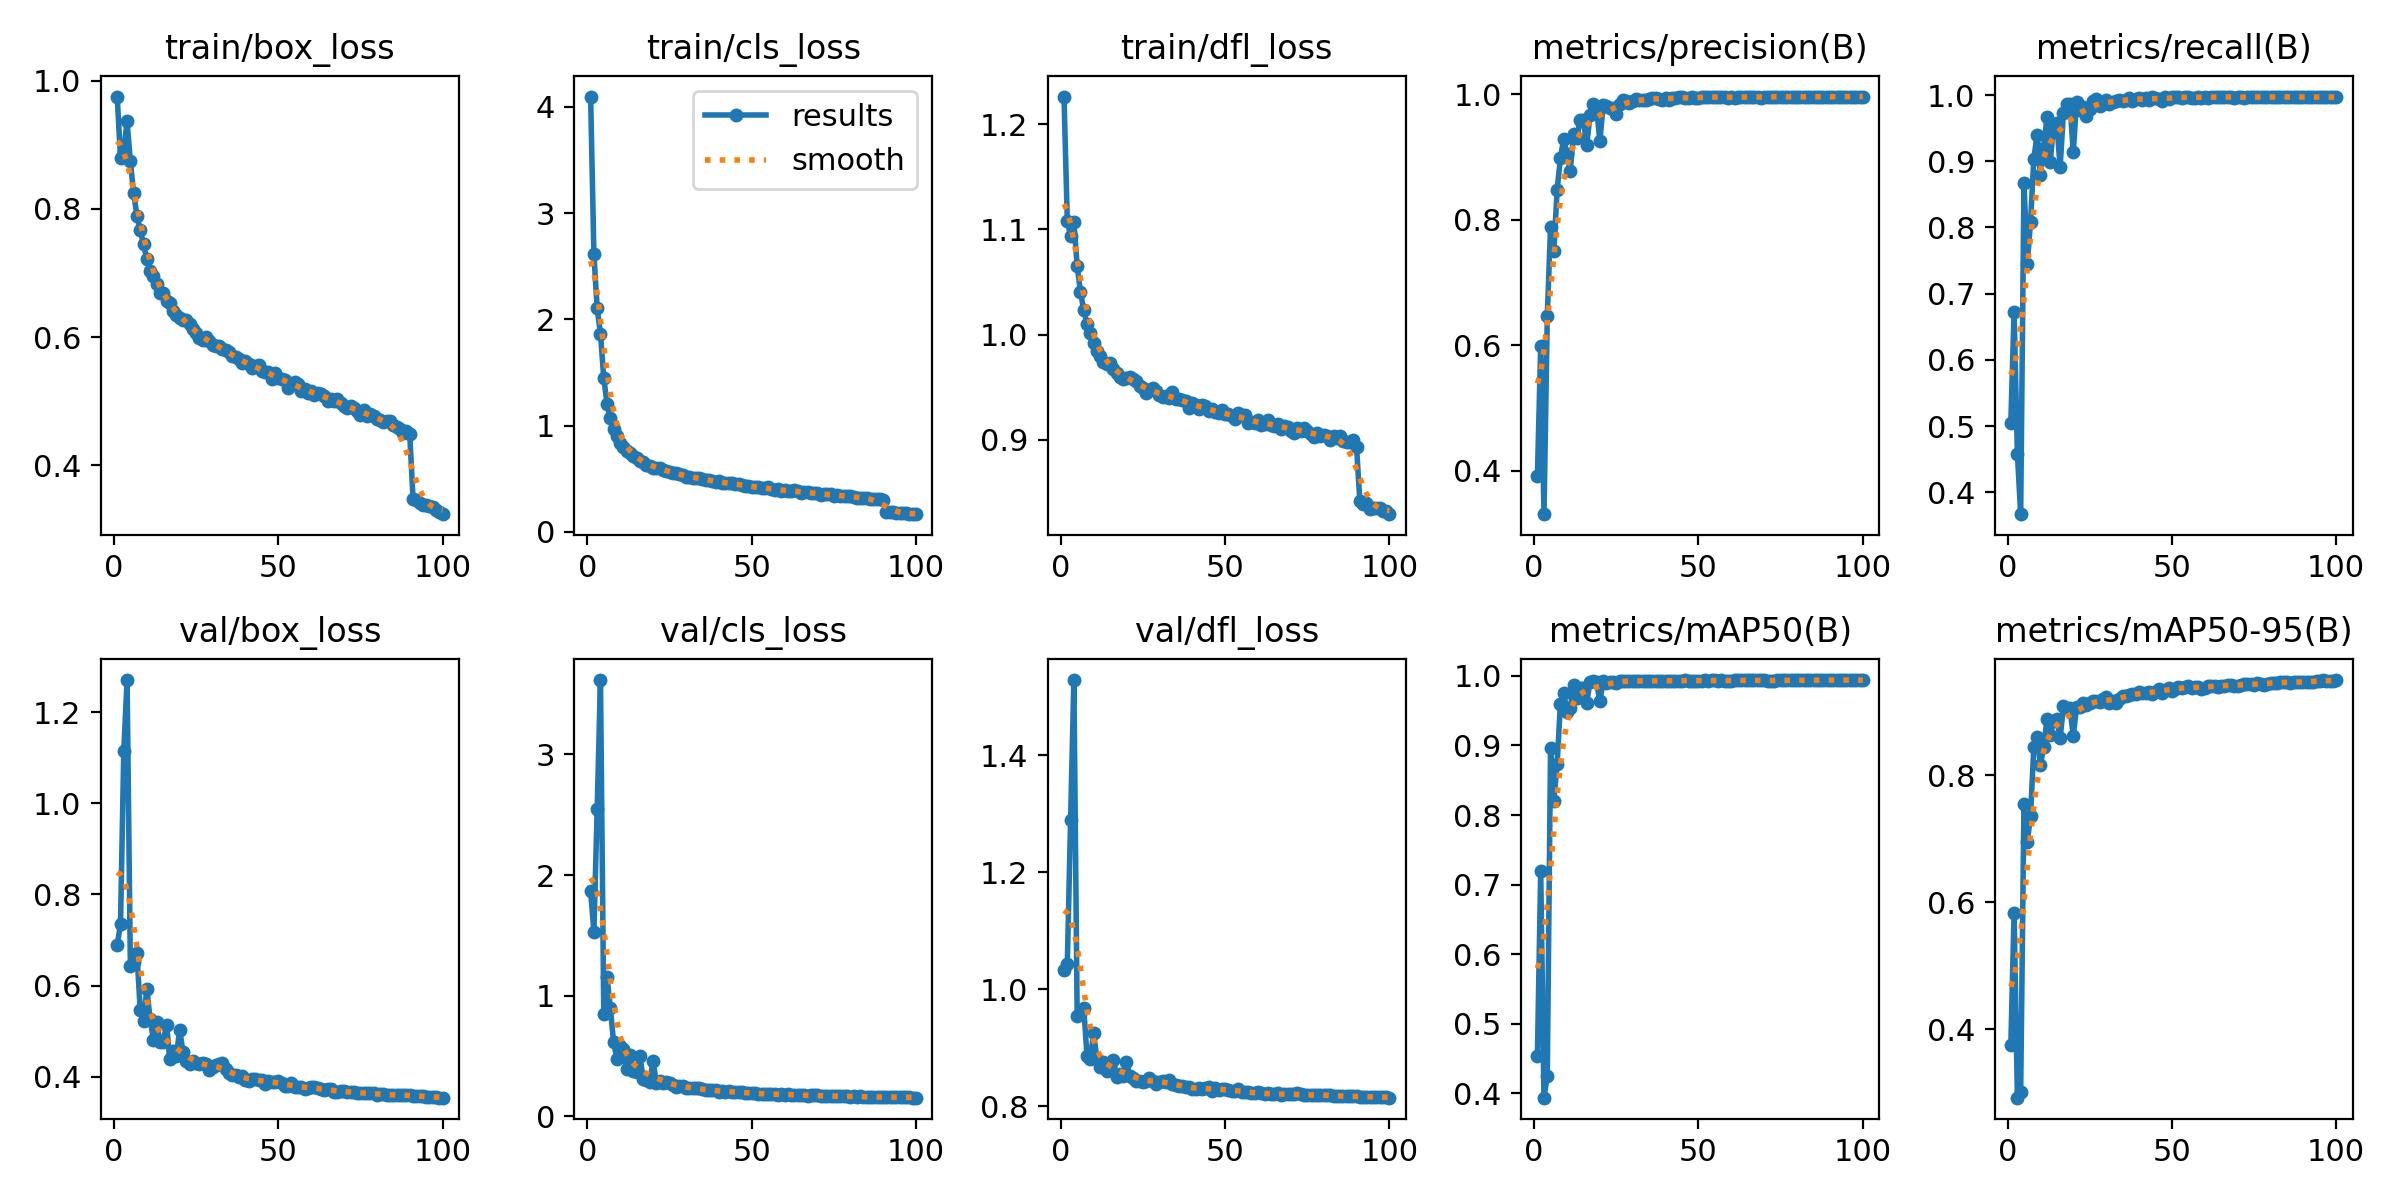

Source data for this figure (header and first rows):
epoch, time, train/box_loss, train/cls_loss, train/dfl_loss, metrics/precision(B), metrics/recall(B), metrics/mAP50(B), metrics/mAP50-95(B), val/box_loss, val/cls_loss, val/dfl_loss, lr/pg0, lr/pg1, lr/pg2
1, 62.76, 0.9756, 4.097, 1.226, 0.3915, 0.5049, 0.4538, 0.3749, 0.6887, 1.869, 1.033, 0.003317, 0.003317, 0.003317
2, 121.8, 0.8793, 2.613, 1.108, 0.5991, 0.6727, 0.7194, 0.5837, 0.7355, 1.53, 1.043, 0.006585, 0.006585, 0.006585
3, 177.5, 0.8906, 2.102, 1.094, 0.3307, 0.4579, 0.3938, 0.2927, 1.115, 2.549, 1.29, 0.009786, 0.009786, 0.009786
4, 233.1, 0.9368, 1.865, 1.107, 0.6462, 0.3668, 0.4254, 0.3019, 1.27, 3.615, 1.529, 0.009703, 0.009703, 0.009703
5, 287.6, 0.8742, 1.448, 1.066, 0.7887, 0.8676, 0.8971, 0.7544, 0.6432, 0.8514, 0.954, 0.009604, 0.009604, 0.009604
6, 342.4, 0.8245, 1.202, 1.041, 0.7502, 0.7451, 0.8206, 0.6941, 0.6525, 1.158, 0.9571, 0.009505, 0.009505, 0.009505
7, 397.9, 0.7895, 1.068, 1.023, 0.8479, 0.8084, 0.8738, 0.7363, 0.6713, 0.8952, 0.9676, 0.009406, 0.009406, 0.009406
8, 452.1, 0.7664, 0.9652, 1.01, 0.8984, 0.904, 0.9603, 0.8442, 0.5461, 0.613, 0.8867, 0.009307, 0.009307, 0.009307
9, 506, 0.7455, 0.9002, 1.001, 0.9289, 0.9402, 0.9752, 0.8602, 0.5216, 0.4789, 0.8812, 0.009208, 0.009208, 0.009208
10, 559.9, 0.7214, 0.8315, 0.992, 0.9042, 0.8798, 0.9483, 0.8162, 0.5933, 0.5851, 0.9255, 0.009109, 0.009109, 0.009109
11, 613.9, 0.7039, 0.8023, 0.9842, 0.8782, 0.9195, 0.954, 0.8434, 0.527, 0.5597, 0.8806, 0.00901, 0.00901, 0.00901
12, 669.1, 0.6959, 0.7639, 0.9794, 0.9369, 0.9673, 0.9869, 0.8881, 0.4813, 0.3894, 0.8665, 0.008911, 0.008911, 0.008911
13, 724.8, 0.6834, 0.7368, 0.9737, 0.9308, 0.899, 0.9682, 0.8636, 0.5209, 0.512, 0.8751, 0.008812, 0.008812, 0.008812
14, 780.2, 0.6688, 0.709, 0.9721, 0.959, 0.9555, 0.9824, 0.8846, 0.4762, 0.374, 0.8608, 0.008713, 0.008713, 0.008713
15, 836.1, 0.6691, 0.6948, 0.9732, 0.9587, 0.9577, 0.9827, 0.8882, 0.4771, 0.3654, 0.869, 0.008614, 0.008614, 0.008614
16, 891.9, 0.6568, 0.6689, 0.9675, 0.9185, 0.8908, 0.9612, 0.8576, 0.5147, 0.4983, 0.8786, 0.008515, 0.008515, 0.008515
17, 948.7, 0.6538, 0.6566, 0.9634, 0.9667, 0.973, 0.9916, 0.9089, 0.4393, 0.3104, 0.8504, 0.008416, 0.008416, 0.008416
18, 1005, 0.6405, 0.6317, 0.96, 0.9838, 0.9866, 0.9924, 0.9057, 0.456, 0.2991, 0.8559, 0.008317, 0.008317, 0.008317
19, 1061, 0.634, 0.6201, 0.9578, 0.9779, 0.9862, 0.9907, 0.9049, 0.4457, 0.2876, 0.8527, 0.008218, 0.008218, 0.008218
20, 1117, 0.6292, 0.5991, 0.9584, 0.9252, 0.914, 0.9634, 0.8619, 0.5038, 0.4621, 0.8767, 0.008119, 0.008119, 0.008119
21, 1173, 0.6268, 0.602, 0.9596, 0.9823, 0.9891, 0.9925, 0.9065, 0.4542, 0.2785, 0.8512, 0.00802, 0.00802, 0.00802
22, 1229, 0.6272, 0.599, 0.9575, 0.9814, 0.9781, 0.9895, 0.9073, 0.4346, 0.2894, 0.8478, 0.007921, 0.007921, 0.007921
23, 1286, 0.6205, 0.5855, 0.9561, 0.9777, 0.9816, 0.9912, 0.9134, 0.4281, 0.2803, 0.8425, 0.007822, 0.007822, 0.007822
24, 1341, 0.6125, 0.5753, 0.951, 0.978, 0.9691, 0.9911, 0.9102, 0.4348, 0.288, 0.8441, 0.007723, 0.007723, 0.007723
25, 1397, 0.6058, 0.5617, 0.9491, 0.9678, 0.9787, 0.9895, 0.9129, 0.4302, 0.2797, 0.8425, 0.007624, 0.007624, 0.007624
26, 1452, 0.5978, 0.5511, 0.9448, 0.9841, 0.9908, 0.9924, 0.9171, 0.4278, 0.2599, 0.8434, 0.007525, 0.007525, 0.007525
27, 1508, 0.5961, 0.5489, 0.947, 0.9912, 0.994, 0.9931, 0.9167, 0.4301, 0.2448, 0.8476, 0.007426, 0.007426, 0.007426
28, 1564, 0.6006, 0.5472, 0.9493, 0.9884, 0.9829, 0.9929, 0.9157, 0.4287, 0.256, 0.8435, 0.007327, 0.007327, 0.007327
29, 1619, 0.5934, 0.5329, 0.9461, 0.9858, 0.9869, 0.993, 0.9192, 0.4158, 0.2481, 0.8386, 0.007228, 0.007228, 0.007228
30, 1674, 0.5875, 0.518, 0.943, 0.9888, 0.993, 0.9934, 0.9225, 0.4218, 0.2356, 0.842, 0.007129, 0.007129, 0.007129
31, 1729, 0.5866, 0.5184, 0.9409, 0.9916, 0.9872, 0.9924, 0.9137, 0.4254, 0.2356, 0.8426, 0.00703, 0.00703, 0.00703
32, 1783, 0.5868, 0.5096, 0.9413, 0.9901, 0.9892, 0.9923, 0.9171, 0.4271, 0.2366, 0.8415, 0.006931, 0.006931, 0.006931
33, 1837, 0.5808, 0.506, 0.9402, 0.9902, 0.9917, 0.9926, 0.9137, 0.4293, 0.2379, 0.8443, 0.006832, 0.006832, 0.006832
34, 1891, 0.58, 0.5076, 0.9451, 0.9911, 0.9919, 0.9929, 0.9199, 0.4175, 0.2328, 0.8377, 0.006733, 0.006733, 0.006733
35, 1945, 0.5774, 0.4961, 0.9385, 0.9918, 0.9908, 0.9929, 0.9237, 0.4092, 0.2243, 0.8367, 0.006634, 0.006634, 0.006634
36, 1999, 0.571, 0.4859, 0.9386, 0.9939, 0.9926, 0.993, 0.9251, 0.4036, 0.2165, 0.8343, 0.006535, 0.006535, 0.006535
37, 2053, 0.5689, 0.4883, 0.9377, 0.9939, 0.9959, 0.9928, 0.9262, 0.4043, 0.215, 0.8343, 0.006436, 0.006436, 0.006436
38, 2107, 0.5654, 0.4786, 0.9366, 0.9929, 0.9914, 0.9924, 0.9279, 0.3991, 0.2178, 0.8334, 0.006337, 0.006337, 0.006337
39, 2161, 0.559, 0.4721, 0.9307, 0.9911, 0.994, 0.9931, 0.9269, 0.4019, 0.2172, 0.8338, 0.006238, 0.006238, 0.006238
40, 2216, 0.5619, 0.4729, 0.9351, 0.9945, 0.9962, 0.9928, 0.9302, 0.3921, 0.2016, 0.829, 0.006139, 0.006139, 0.006139
41, 2270, 0.5576, 0.4586, 0.9329, 0.9908, 0.9928, 0.9922, 0.9289, 0.3912, 0.2136, 0.8293, 0.00604, 0.00604, 0.00604
42, 2324, 0.5509, 0.4577, 0.9294, 0.9937, 0.9952, 0.9933, 0.9285, 0.3945, 0.2028, 0.8314, 0.005941, 0.005941, 0.005941
43, 2378, 0.5551, 0.4557, 0.9327, 0.9938, 0.993, 0.9931, 0.931, 0.3943, 0.2077, 0.8294, 0.005842, 0.005842, 0.005842
44, 2431, 0.5557, 0.4571, 0.9318, 0.9951, 0.9969, 0.9931, 0.9273, 0.3941, 0.2039, 0.8316, 0.005743, 0.005743, 0.005743
45, 2485, 0.5472, 0.4466, 0.927, 0.9948, 0.9958, 0.993, 0.9301, 0.3931, 0.2037, 0.8323, 0.005644, 0.005644, 0.005644
46, 2538, 0.5457, 0.4477, 0.929, 0.9943, 0.9935, 0.9938, 0.9347, 0.3842, 0.202, 0.8262, 0.005545, 0.005545, 0.005545
47, 2592, 0.546, 0.4381, 0.9266, 0.9932, 0.9909, 0.9925, 0.9297, 0.3912, 0.2001, 0.8319, 0.005446, 0.005446, 0.005446
48, 2645, 0.5348, 0.4331, 0.9253, 0.9948, 0.9965, 0.9933, 0.9337, 0.3893, 0.1956, 0.8285, 0.005347, 0.005347, 0.005347
49, 2700, 0.5433, 0.435, 0.9278, 0.9931, 0.9944, 0.9931, 0.937, 0.3885, 0.1951, 0.8301, 0.005248, 0.005248, 0.005248
50, 2754, 0.5358, 0.422, 0.9248, 0.9945, 0.9966, 0.9931, 0.9317, 0.3901, 0.1933, 0.8291, 0.005149, 0.005149, 0.005149
51, 2809, 0.5349, 0.424, 0.9241, 0.9953, 0.9971, 0.9929, 0.9359, 0.3855, 0.1938, 0.8278, 0.00505, 0.00505, 0.00505
52, 2863, 0.5329, 0.4172, 0.9224, 0.996, 0.9972, 0.9938, 0.9384, 0.3802, 0.1878, 0.8266, 0.004951, 0.004951, 0.004951
53, 2916, 0.521, 0.4106, 0.9197, 0.9958, 0.9962, 0.9933, 0.9365, 0.3808, 0.1859, 0.8263, 0.004852, 0.004852, 0.004852
54, 2970, 0.5273, 0.4086, 0.9252, 0.9957, 0.9976, 0.9937, 0.938, 0.3863, 0.1885, 0.8305, 0.004753, 0.004753, 0.004753
55, 3023, 0.5305, 0.4167, 0.9233, 0.9952, 0.9967, 0.9935, 0.9403, 0.3767, 0.1842, 0.824, 0.004654, 0.004654, 0.004654
56, 3077, 0.5264, 0.4019, 0.9234, 0.996, 0.9962, 0.9929, 0.9367, 0.3784, 0.1826, 0.8248, 0.004555, 0.004555, 0.004555
57, 3131, 0.5155, 0.3905, 0.9156, 0.9955, 0.9959, 0.9935, 0.9378, 0.3788, 0.184, 0.824, 0.004456, 0.004456, 0.004456
58, 3185, 0.5185, 0.4013, 0.9171, 0.9956, 0.9978, 0.9934, 0.9385, 0.3728, 0.1814, 0.8222, 0.004357, 0.004357, 0.004357
59, 3238, 0.5133, 0.387, 0.9156, 0.9947, 0.9958, 0.9924, 0.9354, 0.3759, 0.1848, 0.8228, 0.004258, 0.004258, 0.004258
60, 3293, 0.5158, 0.389, 0.9189, 0.9953, 0.9977, 0.9931, 0.9372, 0.3766, 0.1784, 0.8238, 0.004159, 0.004159, 0.004159
... 9 more rows
